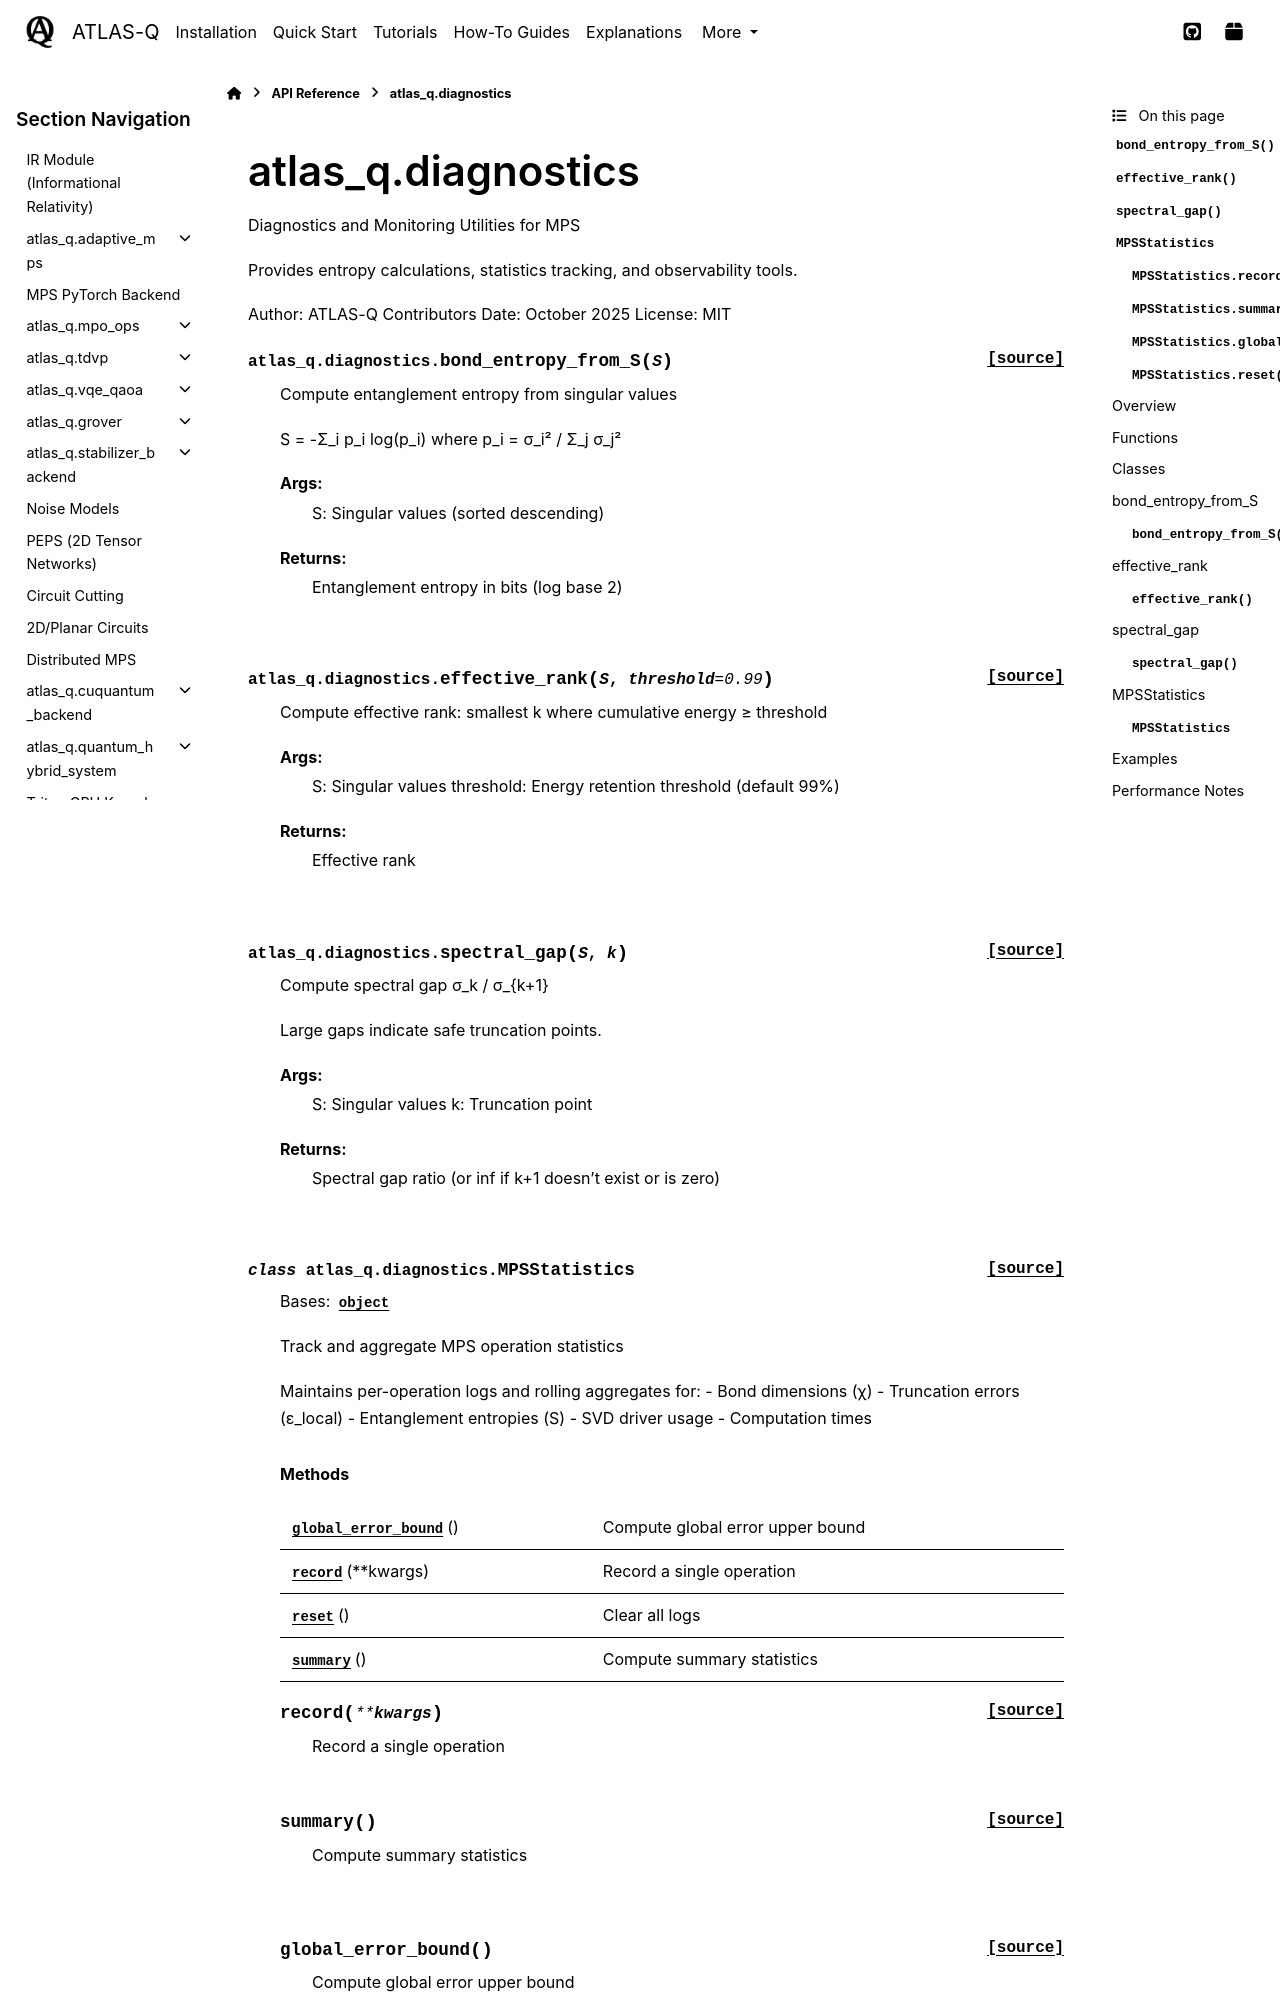

repository: followthesapper/ATLAS-Q · page: reference/diagnostics.html · generator: sphinx

atlas_q.diagnostics
====================

.. automodule:: atlas_q.diagnostics
   :members:
   :undoc-members:
   :show-inheritance:

Overview
--------

The ``diagnostics`` module provides comprehensive monitoring and analysis tools for Matrix Product State simulations. It enables tracking of entanglement structure, truncation errors, and computational efficiency throughout MPS operations.

**Entanglement Diagnostics**

Entanglement entropy quantifies the entanglement between two subsystems in a quantum state. For an MPS, the entanglement entropy at bond i is computed from the Schmidt decomposition:

.. math::

   |\psi\rangle = \sum_{\alpha=1}^{\chi} \sigma_\alpha |\phi_\alpha^L\rangle |\phi_\alpha^R\rangle

where :math:`\sigma_\alpha` are Schmidt coefficients (singular values from SVD). The von Neumann entropy is:

.. math::

   S = -\sum_{\alpha=1}^{\chi} p_\alpha \log_2(p_\alpha), \quad p_\alpha = \frac{\sigma_\alpha^2}{\sum_\beta \sigma_\beta^2}

**Physical Interpretation**

- **S = 0**: Product state (no entanglement)
- **S = log₂(χ)**: Maximally entangled across bond (χ Schmidt states equally weighted)
- **S ≈ log₂(χ_eff)**: Effective rank χ_eff < χ indicates redundant bond dimension

**Truncation Error Analysis**

When truncating from χ to χ' < χ, the local truncation error is:

.. math::

   \epsilon_{\text{local}} = \sqrt{\sum_{\alpha > \chi'} \sigma_\alpha^2}

The global error accumulates via the Vidal bound [Vidal03]_:

.. math::

   \|\psi_{\text{exact}} - \psi_{\text{truncated}}\| \leq \sum_{i=1}^{N} \epsilon_i

where ε_i is the truncation error at bond i.

**Key Metrics**
